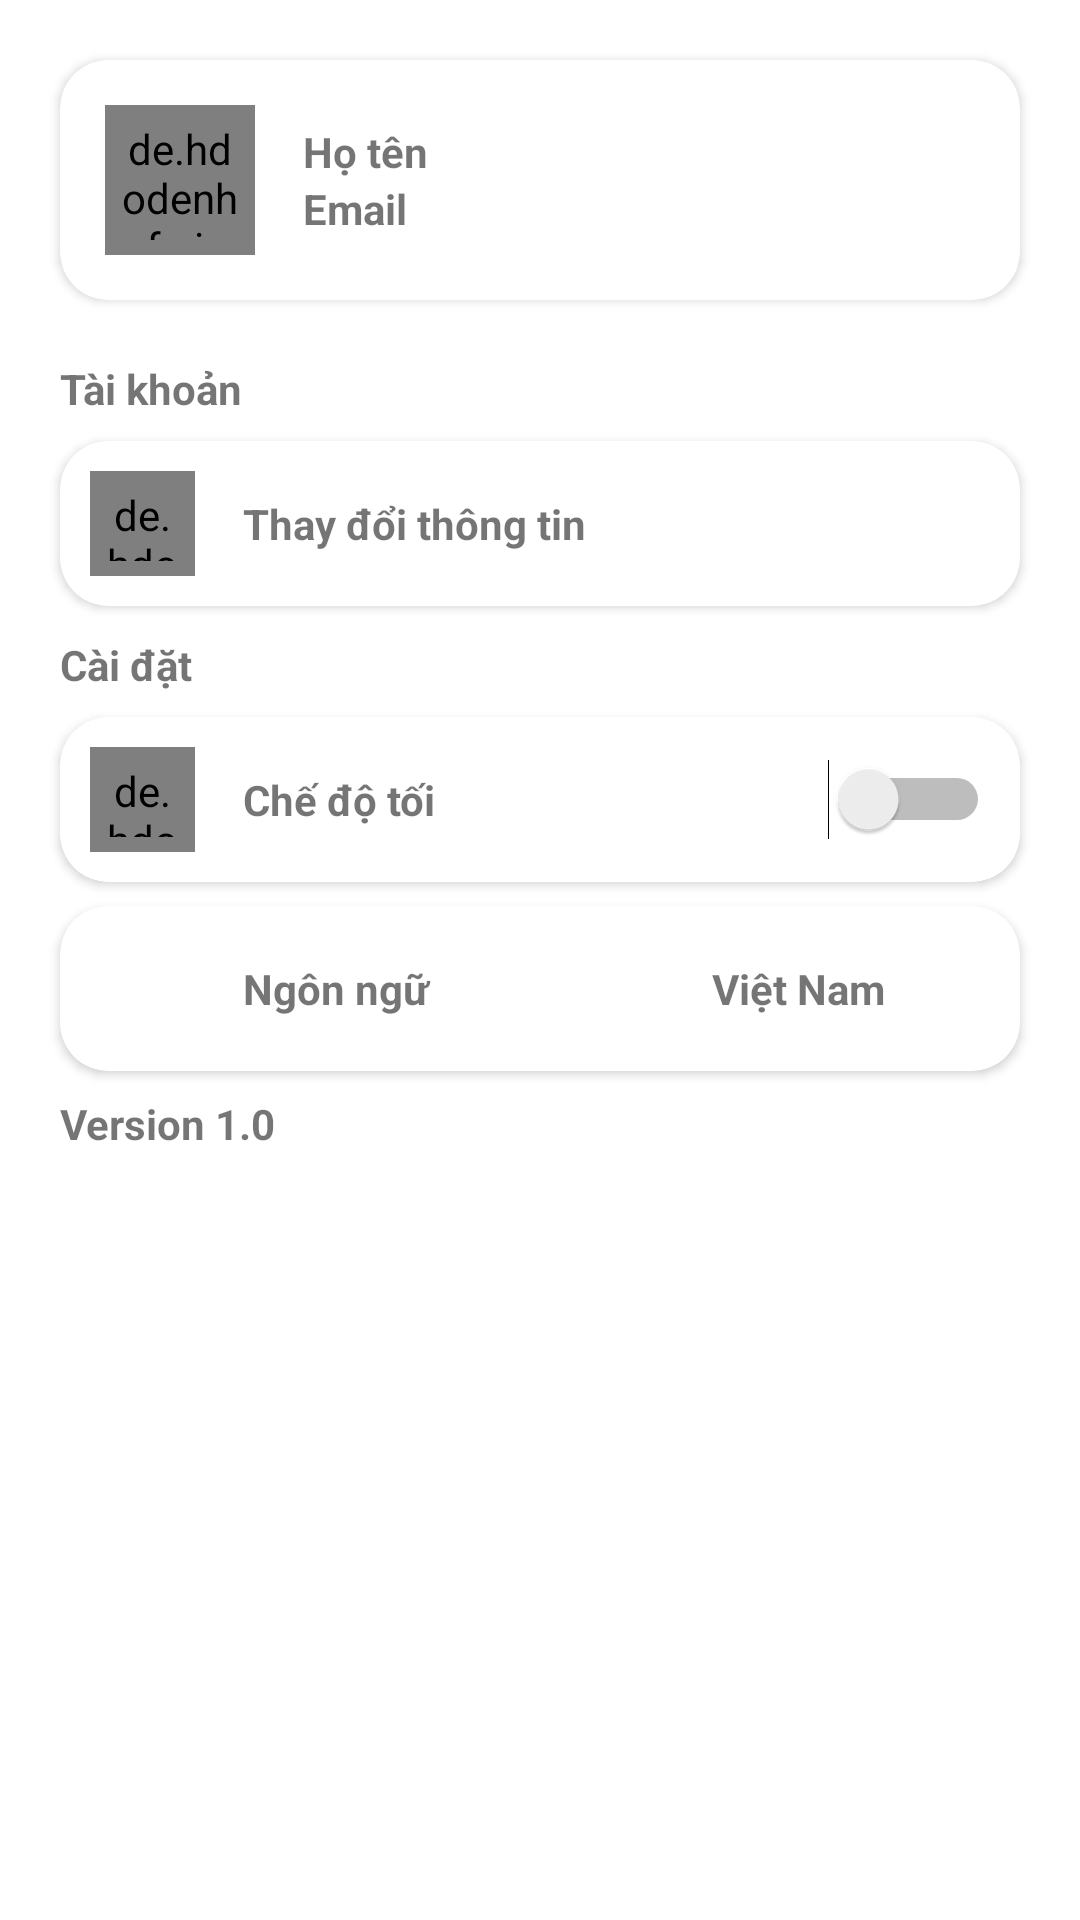

Layout XML and referenced resources for this Android screen:
<!-- AndroidManifest.xml: application theme Theme.Driver -->
<!-- res/layout/fragment_user.xml -->
<?xml version="1.0" encoding="utf-8"?>
<FrameLayout xmlns:android="http://schemas.android.com/apk/res/android"
    xmlns:tools="http://schemas.android.com/tools"
    android:layout_width="match_parent"
    android:layout_height="match_parent"
    xmlns:app="http://schemas.android.com/apk/res-auto"
    tools:context=".ui.main.user.UserFragment">

    <LinearLayout
        android:layout_width="match_parent"
        android:layout_height="match_parent"
        android:orientation="vertical"
        android:padding="@dimen/_10dp"
        >
        <androidx.cardview.widget.CardView
            android:layout_width="match_parent"
            android:layout_height="wrap_content"
            app:cardCornerRadius="@dimen/_16dp"
            android:layout_margin="@dimen/_10dp"
            >
            <LinearLayout
                android:layout_width="match_parent"
                android:layout_height="wrap_content"
                android:orientation="horizontal"
                android:padding="15dp"
                android:gravity="center_vertical"
                >
                <de.hdodenhof.circleimageview.CircleImageView
                    android:id="@+id/imgUserProfile"
                    android:layout_width="@dimen/_50dp"
                    android:layout_height="@dimen/_50dp"
                    android:src="@drawable/logo_driver_app"
                    android:background="@drawable/bg4"
                    android:padding="5dp"
                    />
                <LinearLayout
                    android:layout_width="0dp"
                    android:layout_height="wrap_content"
                    android:layout_weight="1"
                    android:orientation="vertical"
                    android:layout_marginStart="@dimen/_16dp"
                    android:layout_marginEnd="@dimen/_16dp"
                    >
                    <TextView
                        android:id="@+id/tvFullName"
                        android:layout_width="wrap_content"
                        android:layout_height="wrap_content"
                        android:text="@string/name"
                        android:textStyle="bold"/>
                    <TextView
                        android:id="@+id/tvEmail"
                        android:layout_width="wrap_content"
                        android:layout_height="wrap_content"
                        android:text="@string/email"
                        android:textStyle="bold"
                        />
                </LinearLayout>
                <ImageView
                    android:layout_width="@dimen/_35dp"
                    android:layout_height="@dimen/_35dp"
                    android:src="@drawable/logout"/>
            </LinearLayout>
        </androidx.cardview.widget.CardView>

        <TextView
            android:layout_width="wrap_content"
            android:layout_height="wrap_content"
            android:text="@string/account"
            android:textStyle="bold"
            android:layout_marginTop="@dimen/_10dp"
            android:layout_marginStart="@dimen/_10dp"/>
        <androidx.cardview.widget.CardView
            android:layout_width="match_parent"
            android:layout_height="wrap_content"
            app:cardCornerRadius="@dimen/_16dp"
            android:layout_marginStart="@dimen/_10dp"
            android:layout_marginTop="@dimen/_8dp"
            android:layout_marginEnd="@dimen/_10dp"
            >
            <LinearLayout
                android:layout_width="match_parent"
                android:layout_height="wrap_content"
                android:orientation="horizontal"
                android:padding="10dp"
                android:gravity="center_vertical"
                >
                <de.hdodenhof.circleimageview.CircleImageView
                    android:layout_width="@dimen/_35dp"
                    android:layout_height="@dimen/_35dp"
                    android:src="@drawable/profile"
                    android:padding="5dp"
                    />
                <TextView
                    android:layout_width="0dp"
                    android:layout_height="wrap_content"
                    android:layout_weight="1"
                    android:text="@string/edit_account"
                    android:textStyle="bold"
                    android:layout_marginStart="@dimen/_16dp"
                    android:layout_marginEnd="@dimen/_16dp"/>
                <ImageView
                    android:layout_width="@dimen/_35dp"
                    android:layout_height="@dimen/_35dp"
                    android:src="@drawable/baseline_navigate_next_24"/>
            </LinearLayout>
        </androidx.cardview.widget.CardView>

        <TextView
            android:layout_width="wrap_content"
            android:layout_height="wrap_content"
            android:text="@string/setting"
            android:textStyle="bold"
            android:layout_marginTop="@dimen/_10dp"
            android:layout_marginStart="@dimen/_10dp"/>
        <androidx.cardview.widget.CardView
            android:layout_width="match_parent"
            android:layout_height="wrap_content"
            app:cardCornerRadius="@dimen/_16dp"
            android:layout_marginStart="@dimen/_10dp"
            android:layout_marginTop="@dimen/_8dp"
            android:layout_marginEnd="@dimen/_10dp"
            >
            <LinearLayout
                android:layout_width="match_parent"
                android:layout_height="wrap_content"
                android:orientation="horizontal"
                android:padding="10dp"
                android:gravity="center_vertical"
                tools:ignore="UseSwitchCompatOrMaterialXml">
                <de.hdodenhof.circleimageview.CircleImageView
                    android:layout_width="@dimen/_35dp"
                    android:layout_height="@dimen/_35dp"
                    android:src="@drawable/dark_mode"
                    android:padding="5dp"
                    />
                <TextView
                    android:layout_width="0dp"
                    android:layout_height="wrap_content"
                    android:layout_weight="1"
                    android:text="@string/darkmode"
                    android:textStyle="bold"
                    android:layout_marginStart="@dimen/_16dp"
                    android:layout_marginEnd="@dimen/_16dp"/>
                <Switch
                    android:id="@+id/switchDarkMode"
                    android:layout_width="wrap_content"
                    android:layout_height="wrap_content"
                    />
            </LinearLayout>
        </androidx.cardview.widget.CardView>
        <androidx.cardview.widget.CardView
            android:layout_width="match_parent"
            android:layout_height="wrap_content"
            app:cardCornerRadius="@dimen/_16dp"
            android:layout_marginStart="@dimen/_10dp"
            android:layout_marginTop="@dimen/_8dp"
            android:layout_marginEnd="@dimen/_10dp"
            >
            <LinearLayout
                android:layout_width="match_parent"
                android:layout_height="wrap_content"
                android:orientation="horizontal"
                android:padding="10dp"
                android:gravity="center_vertical"
                >
                <ImageView
                    android:layout_width="@dimen/_35dp"
                    android:layout_height="@dimen/_35dp"
                    android:src="@drawable/translator"
                    android:padding="5dp"
                    />
                <TextView
                    android:layout_width="0dp"
                    android:layout_height="wrap_content"
                    android:layout_weight="1"
                    android:text="@string/languages"
                    android:textStyle="bold"
                    android:layout_marginStart="@dimen/_16dp"
                    android:layout_marginEnd="@dimen/_16dp"/>
                <TextView
                    android:layout_width="wrap_content"
                    android:layout_height="wrap_content"
                    android:text="@string/vietnamese"
                    android:textStyle="bold"
                    android:layout_marginStart="@dimen/_16dp" />
                <ImageView
                    android:layout_width="@dimen/_35dp"
                    android:layout_height="@dimen/_35dp"
                    android:src="@drawable/baseline_navigate_next_24"/>
            </LinearLayout>
        </androidx.cardview.widget.CardView>
        <TextView
            android:layout_width="wrap_content"
            android:layout_height="wrap_content"
            android:text="Version 1.0"
            android:textStyle="bold"
            android:layout_marginStart="@dimen/_10dp"
            android:layout_marginTop="@dimen/_8dp"/>
    </LinearLayout>
</FrameLayout>
<!-- resources referenced by this layout -->
<resources>
  <dimen name="_10dp">10dp</dimen>
  <dimen name="_16dp">16dp</dimen>
  <dimen name="_35dp">35dp</dimen>
  <dimen name="_50dp">50dp</dimen>
  <dimen name="_8dp">8dp</dimen>
  <!-- drawable bg4 (drawable) -->
  <?xml version="1.0" encoding="utf-8"?>
  <selector xmlns:android="http://schemas.android.com/apk/res/android">
      <item>
          <shape android:shape="rectangle"
              >
              <corners android:radius="100dp"/>
              <stroke android:width="1dp"
                  android:color="#6E7C78"/>
              <size android:height="1dp"/>
          </shape>
      </item>
  </selector>
  <!-- drawable logo_driver_app: png bitmap (drawable, 54606 bytes) -->
  <string name="account">Tài khoản</string>
  <string name="darkmode">Chế độ tối</string>
  <string name="edit_account">Thay đổi thông tin</string>
  <string name="email">Email</string>
  <string name="languages">Ngôn ngữ</string>
  <string name="name">Họ tên</string>
  <string name="setting">Cài đặt</string>
  <string name="vietnamese">Việt Nam</string>
  <style name="Theme.Driver" parent="Base.Theme.Driver" />
  <style name="Base.Theme.Driver" parent="Theme.MaterialComponents.DayNight.NoActionBar">
          
          
          <item name="colorSecondaryVariant">@color/material_dynamic_primary70</item>
          <item name="android:statusBarColor">#218a47</item>
          <item name="colorButtonNormal">#218a47</item>
          <item name="buttonStyle">@style/Widget.AppCompat.Button.Colored</item>
          <item name="colorAccent">@color/green</item>
          <item name="colorPrimary">#218a47</item>
      </style>
  <color name="green">#218a47</color>
</resources>
